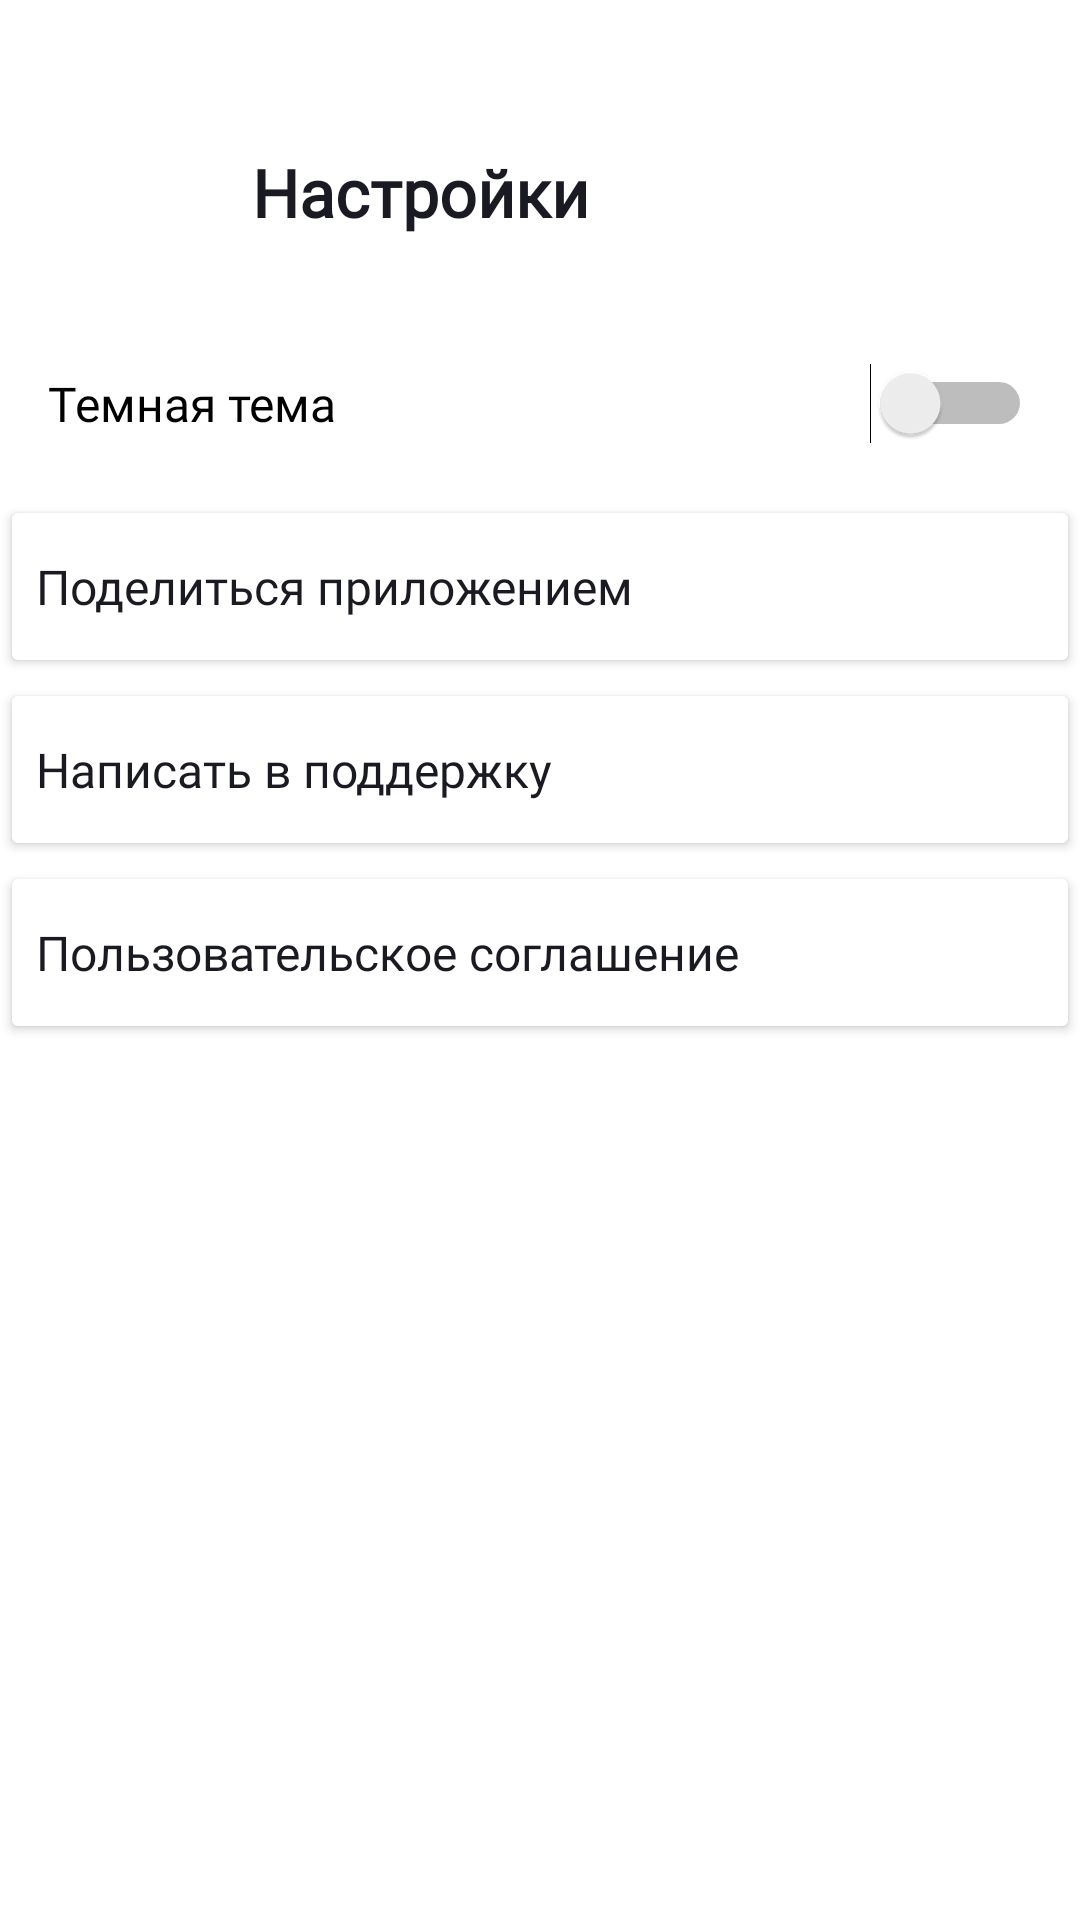

Layout XML and referenced resources for this Android screen:
<!-- AndroidManifest.xml: application theme Theme.PlaylistMaker -->
<!-- res/layout/activity_settings.xml -->
<?xml version="1.0" encoding="utf-8"?>
<LinearLayout xmlns:android="http://schemas.android.com/apk/res/android"
    xmlns:app="http://schemas.android.com/apk/res-auto"
    android:layout_width="match_parent"
    android:layout_height="match_parent"
    android:orientation="vertical"
    android:paddingTop="24dp">

    <LinearLayout
        android:layout_width="match_parent"
        android:layout_height="wrap_content"
        android:gravity="center_vertical"
        android:orientation="horizontal"
        android:paddingStart="@dimen/padding_medium"
        android:paddingTop="16dp"
        android:paddingEnd="@dimen/padding_medium"
        android:paddingBottom="16dp">

        <ImageButton
        style="@style/BackButtonStyle"
            android:id="@+id/backSetting"
            android:src="@drawable/back_ic"/>

        <TextView
android:fontFamily="@font/ys_display_medium"
            android:layout_width="wrap_content"
            android:layout_height="wrap_content"
            android:layout_marginStart="16dp"
            android:text="@string/app_settings"
            android:textSize="@dimen/text_size_22sp"
            android:textStyle="bold"
            android:textColor="?attr/colorOnPrimary"/>
    </LinearLayout>

    <Switch
        android:fontFamily="@font/ys_display_regular"
        android:layout_width="match_parent"
        android:layout_height="wrap_content"
        android:minHeight="@dimen/min_height"
        android:padding="@dimen/padding_rad"
        android:text="@string/night"
        android:textSize="@dimen/text_size_16sp" />

    <Button
        android:id="@+id/share_button"
        style="@style/SettingsButtonStyle"
        android:text="@string/app_share"
        app:icon="@drawable/give" />

    <Button
        android:id="@+id/support_button"
        style="@style/SettingsButtonStyle"
        android:text="@string/app_support"
        app:icon="@drawable/light_mode" />

    <Button
        android:id="@+id/agreement_button"
        style="@style/SettingsButtonStyle"
        android:text="@string/app_agreement"
        app:icon="@drawable/arrow" />
</LinearLayout>
<!-- resources referenced by this layout -->
<resources>
  <dimen name="min_height">61dp</dimen>
  <dimen name="padding_medium">20dp</dimen>
  <dimen name="padding_rad">16dp</dimen>
  <dimen name="text_size_16sp">16sp</dimen>
  <dimen name="text_size_22sp">22sp</dimen>
  <string name="app_agreement">Пользовательское соглашение</string>
  <string name="app_settings">Настройки</string>
  <string name="app_share">Поделиться приложением</string>
  <string name="app_support">Написать в поддержку</string>
  <string name="night">Темная тема</string>
  <style name="BackButtonStyle">
          <item name="android:layout_width">@dimen/dimens_48dp</item>
          <item name="android:layout_height">@dimen/dimens_48dp</item>
          <item name="android:background">?attr/selectableItemBackgroundBorderless</item>
          <item name="tint">?attr/colorOnPrimary</item>
      </style>
  <style name="SettingsButtonStyle">
          <item name="backgroundTint">?android:attr/colorBackground</item>
          <item name="android:layout_width">match_parent</item>
          <item name="android:layout_height">wrap_content</item>
          <item name="android:minHeight">@dimen/min_height</item>
          <item name="android:textSize">@dimen/text_size_16sp</item>
          <item name="android:gravity">center_vertical</item>
          <item name="android:textAllCaps">false</item>
          <item name="cornerRadius">@dimen/corner_radius_none</item>
          <item name="iconGravity">end</item>
          <item name="fontFamily">@font/ys_display_regular</item>
          <item name="android:textColor">?attr/colorOnPrimary</item>
          <item name="android:backgroundTintMode">src_over</item>
          <item name="iconTint">?attr/setting_ic_color</item>
      </style>
  <style name="Theme.PlaylistMaker" parent="Base.Theme.PlaylistMaker" />
  <dimen name="dimens_48dp">48dp</dimen>
  <dimen name="corner_radius_none">0dp</dimen>
  <style name="Base.Theme.PlaylistMaker" parent="Theme.MaterialComponents.DayNight.NoActionBar">
          
          
          <item name="materialButtonStyle">@style/Widget.App.Button</item>
          <item name="colorPrimary">@color/white</item>
          <item name="colorOnPrimary">@color/black</item>
          <item name="elevationOverlayEnabled">false</item>
          <item name="customBackground">@color/background</item>
          <item name="android:colorBackground">@color/white</item>
          <item name="fontFamily">@font/ys_display_medium</item>
          <item name="icon_color">@color/gray</item>
          <item name="background_icon_search">@color/light_gray</item>
          <item name="setting_ic_color">@color/gray</item>
  
      </style>
  <style name="Widget.App.Button" parent="Widget.MaterialComponents.Button">
          <item name="android:elevation">0dp</item>
          <item name="elevation">0dp</item>
          <item name="android:stateListAnimator">@null</item>
      </style>
  <color name="white">#FFFFFFFF</color>
  <color name="black">#1A1B22</color>
  <color name="background">#3772E7</color>
  <color name="gray">#AEAFB4</color>
  <color name="light_gray">#E6E8EB</color>
</resources>
